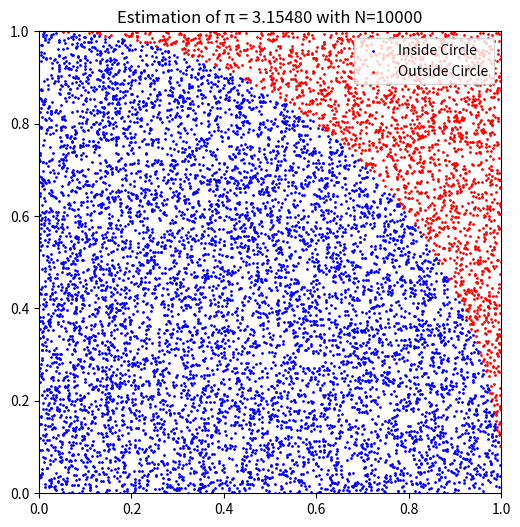

Write the Python code that produced this figure.
# Eshwary Mishra
# This one was really cool!

import numpy as np
import matplotlib.pyplot as plt

def estimate_pi(N):
    x = np.random.random(N)
    y = np.random.random(N)

    distance = x**2 + y**2
    
    inside_circle = np.count_nonzero(distance <= 1)

    pi_estimate = 4 * inside_circle / N
    return pi_estimate, inside_circle, N

def plot_points(N):
    x = np.random.random(N)
    y = np.random.random(N)

    distance = x**2 + y**2

    # Points inside the quarter circle
    inside_circle_x = x[distance <= 1]
    inside_circle_y = y[distance <= 1]

    # Points outside the quarter circle
    outside_circle_x = x[distance > 1]
    outside_circle_y = y[distance > 1]

    plt.figure(figsize=(6, 6))
    plt.scatter(inside_circle_x, inside_circle_y, color='blue', label='Inside Circle', s=1)
    plt.scatter(outside_circle_x, outside_circle_y, color='red', label='Outside Circle', s=1)
    
    pi_estimate, _, _ = estimate_pi(N)
    plt.title(f'Estimation of π = {pi_estimate:.5f} with N={N}')
    plt.legend(loc='upper right')
    plt.gca().set_aspect('equal', adjustable='box')
    plt.xlim(0, 1)
    plt.ylim(0, 1)
    plt.show()

for N in [10, 1000, 100000, 1000000]:
    pi_estimate, _, _ = estimate_pi(N)
    print(f"Estimated π for N={N}: {pi_estimate:.5f}")

plot_points(10000)
